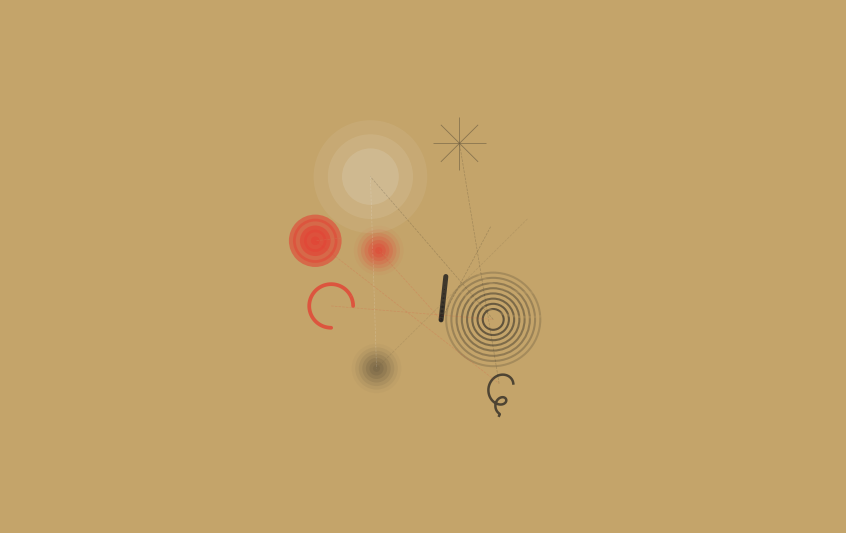

Write Python code to recreate this figure.
import matplotlib.pyplot as plt
import matplotlib.patches as patches
from matplotlib.patches import Circle, Wedge
import numpy as np
import random
from typing import List, Dict

class EnergyFieldArt:
    """
    APPROCCIO 1: ENERGY FIELD
    Ogni nota = esplosione energetica radiale
    Non più timeline lineare, ma distribuzione organica sul canvas
    """
    def __init__(self):
        self.colors = {
            'ochre': np.array([196, 164, 106]) / 255.0,
            'vermilion': np.array([227, 66, 52]) / 255.0,
            'black': np.array([28, 28, 28]) / 255.0,
            'white': np.array([242, 242, 242]) / 255.0
        }

        self.note_colors = {
            'A': 'ochre',
            'C': 'vermilion',
            'D': 'black',
            'E': 'white',
            'G': 'ochre'
        }

        self.width = 1600
        self.height = 1000
        self.fig, self.ax = plt.subplots(figsize=(self.width/150, self.height/150), dpi=150)

        bg_color = self.colors['ochre']
        self.fig.patch.set_facecolor(bg_color)
        self.ax.set_facecolor(bg_color)

        self.ax.set_xlim(0, self.width)
        self.ax.set_ylim(0, self.height)
        self.ax.axis('off')

        random.seed(42)
        np.random.seed(42)

    def parse_johnny_b_goode_riff(self) -> List[Dict]:
        riff_notes = [
            {'note': 'A', 'fret': 5, 'string': 6, 'duration': 0.5, 'velocity': 'mf', 'technique': 'staccato'},
            {'note': 'C', 'fret': 8, 'string': 6, 'duration': 0.5, 'velocity': 'f', 'technique': 'legato'},
            {'note': 'D', 'fret': 5, 'string': 4, 'duration': 0.25, 'velocity': 'f', 'technique': 'slide'},
            {'note': 'A', 'fret': 7, 'string': 5, 'duration': 0.5, 'velocity': 'mf', 'technique': 'hammer_on'},
            {'note': 'C', 'fret': 8, 'string': 5, 'duration': 0.25, 'velocity': 'f', 'technique': 'bend'},
            {'note': 'D', 'fret': 7, 'string': 3, 'duration': 0.75, 'velocity': 'f', 'technique': 'vibrato'},
            {'note': 'E', 'fret': 8, 'string': 1, 'duration': 0.5, 'velocity': 'f', 'technique': 'harmonic_natural'},
            {'note': 'G', 'fret': 3, 'string': 1, 'duration': 0.5, 'velocity': 'mp', 'technique': 'legato'},
            {'note': 'A', 'fret': 5, 'string': 1, 'duration': 1.0, 'velocity': 'f', 'technique': 'powerchord'},
            {'note': 'C', 'fret': 8, 'string': 6, 'duration': 0.25, 'velocity': 'mf', 'technique': 'tapping'},
            {'note': 'D', 'fret': 5, 'string': 4, 'duration': 0.5, 'velocity': 'f', 'technique': 'dive'},
            {'note': 'G', 'fret': 3, 'string': 1, 'duration': 0.25, 'velocity': 'p', 'technique': 'harmonic_artificial'},
        ]

        string_tuning = [40, 45, 50, 55, 59, 64]
        processed_notes = []

        for i, note_data in enumerate(riff_notes):
            midi_pitch = string_tuning[note_data['string'] - 1] + note_data['fret']
            processed_note = {
                'note': note_data['note'],
                'pitch': midi_pitch,
                'duration': note_data['duration'],
                'velocity': note_data['velocity'],
                'technique': note_data['technique'],
                'index': i
            }
            processed_notes.append(processed_note)
        return processed_notes

    def get_note_color(self, note: str) -> np.ndarray:
        if note == 'G':
            base_color = (self.colors['ochre'] + self.colors['black']) / 2
        else:
            color_key = self.note_colors.get(note, 'ochre')
            base_color = self.colors[color_key]
        return np.clip(base_color, 0, 1)

    def get_energy_intensity(self, velocity: str) -> float:
        """Mappa velocity a intensità energetica (0-1)"""
        velocity_map = {'p': 0.3, 'mp': 0.5, 'mf': 0.7, 'f': 0.9, 'ff': 1.0}
        return velocity_map.get(velocity, 0.6)

    def distribute_positions(self, notes: List[Dict]) -> List[tuple]:
        """
        Distribuzione organica delle note sul canvas
        Usa una spirale di Fibonacci modificata per distribuzione naturale
        """
        positions = []
        n = len(notes)
        golden_angle = np.pi * (3 - np.sqrt(5))  # ~137.5 gradi

        for i in range(n):
            # Spirale logaritmica con jitter
            angle = i * golden_angle
            radius = 300 * np.sqrt(i / n)  # Spirale che si espande

            # Centro del canvas con offset
            cx = self.width / 2
            cy = self.height / 2

            # Posizione base
            x = cx + radius * np.cos(angle)
            y = cy + radius * np.sin(angle)

            # Jitter per naturalezza
            x += random.uniform(-50, 50)
            y += random.uniform(-50, 50)

            # Clamp ai bordi
            x = np.clip(x, 150, self.width - 150)
            y = np.clip(y, 150, self.height - 150)

            positions.append((x, y))

        return positions

    def draw_energy_explosion(self, x: float, y: float, note: Dict, color: np.ndarray):
        """
        Disegna un'esplosione energetica basata sulla tecnica
        """
        intensity = self.get_energy_intensity(note['velocity'])
        base_radius = 30 + note['duration'] * 50  # Durata → dimensione base

        tech = note['technique']

        if tech == 'staccato':
            # Esplosione a punti radianti
            num_dots = int(10 * intensity)
            for _ in range(num_dots):
                angle = random.uniform(0, 2*np.pi)
                r = random.uniform(base_radius * 0.3, base_radius)
                dx = x + r * np.cos(angle)
                dy = y + r * np.sin(angle)
                dot_size = random.uniform(2, 6) * intensity
                self.ax.add_patch(Circle((dx, dy), dot_size,
                                        facecolor=color, alpha=0.7))

        elif tech == 'powerchord':
            # Esplosione quadrata massiccia
            size = base_radius * 1.5
            angle = random.uniform(-15, 15)
            # Crea un quadrato ruotato usando Polygon
            cos_a = np.cos(np.radians(angle))
            sin_a = np.sin(np.radians(angle))
            half = size / 2
            corners = [[-half, -half], [half, -half], [half, half], [-half, half]]
            rotated_corners = []
            for cx, cy in corners:
                rx = x + cx * cos_a - cy * sin_a
                ry = y + cx * sin_a + cy * cos_a
                rotated_corners.append([rx, ry])
            from matplotlib.patches import Polygon
            self.ax.add_patch(Polygon(rotated_corners, facecolor=color, alpha=0.85))

            # Onde d'urto circolari
            for r in [size * 0.8, size * 1.2, size * 1.6]:
                self.ax.add_patch(Circle((x, y), r,
                                        facecolor='none',
                                        edgecolor=color,
                                        linewidth=2 * intensity,
                                        alpha=0.3))

        elif tech == 'vibrato':
            # Onde concentriche vibranti
            num_waves = 8
            for i in range(num_waves):
                r = base_radius * (0.3 + i * 0.15)
                alpha = 0.6 - i * 0.06
                self.ax.add_patch(Circle((x, y), r,
                                        facecolor='none',
                                        edgecolor=color,
                                        linewidth=1.5,
                                        alpha=alpha))

        elif tech == 'slide':
            # Raggio direzionale con scia
            angle = random.uniform(0, 2*np.pi)
            length = base_radius * 2
            end_x = x + length * np.cos(angle)
            end_y = y + length * np.sin(angle)

            # Raggio principale
            self.ax.plot([x, end_x], [y, end_y],
                        color=color, linewidth=4*intensity,
                        alpha=0.8, solid_capstyle='round')

            # Particelle lungo il raggio
            num_particles = 10
            for i in range(num_particles):
                t = i / num_particles
                px = x + (end_x - x) * t
                py = y + (end_y - y) * t
                psize = (1 - t) * 4 * intensity
                self.ax.add_patch(Circle((px, py), psize,
                                        facecolor=color, alpha=0.6))

        elif tech == 'bend':
            # Arco energetico curvato
            angles = np.linspace(0, np.pi * 1.5, 50)
            radius_curve = base_radius
            curve_x = x + radius_curve * np.cos(angles)
            curve_y = y + radius_curve * np.sin(angles)

            self.ax.plot(curve_x, curve_y, color=color,
                        linewidth=3*intensity, alpha=0.8,
                        solid_capstyle='round')

        elif tech == 'tapping':
            # Impulsi concentrici luminosi
            num_rings = 5
            for i in range(num_rings):
                r = base_radius * (0.2 + i * 0.25)
                # Alternate filled/empty
                if i % 2 == 0:
                    self.ax.add_patch(Circle((x, y), r,
                                            facecolor=color, alpha=0.6))
                else:
                    self.ax.add_patch(Circle((x, y), r,
                                            facecolor='none',
                                            edgecolor=color,
                                            linewidth=2,
                                            alpha=0.5))

        elif tech == 'harmonic_natural':
            # Alone eterea espansa
            for r_mult in [1.0, 1.5, 2.0]:
                r = base_radius * r_mult
                self.ax.add_patch(Circle((x, y), r,
                                        facecolor=color,
                                        alpha=0.15 / r_mult))

        elif tech == 'harmonic_artificial':
            # Raggi affilati a stella
            num_rays = 8
            for i in range(num_rays):
                angle = i * (2*np.pi / num_rays)
                length = base_radius * 1.2
                end_x = x + length * np.cos(angle)
                end_y = y + length * np.sin(angle)
                self.ax.plot([x, end_x], [y, end_y],
                            color=color, linewidth=2*intensity,
                            alpha=0.7, solid_capstyle='butt')

        elif tech == 'dive':
            # Spirale discendente
            t = np.linspace(0, 4*np.pi, 100)
            spiral_r = base_radius * (1 - t/(4*np.pi)) * 0.5
            spiral_x = x + spiral_r * np.cos(t)
            spiral_y = y + spiral_r * np.sin(t) - t * 5

            self.ax.plot(spiral_x, spiral_y, color=color,
                        linewidth=2*intensity, alpha=0.7)

        else:  # legato, hammer_on, default
            # Esplosione radiale sfumata
            num_layers = 8
            for i in range(num_layers):
                r = base_radius * (1 - i/num_layers)
                alpha = 0.4 * (i/num_layers)
                self.ax.add_patch(Circle((x, y), r,
                                        facecolor=color, alpha=alpha))

    def create_artwork(self, filename: str = 'energy_field_art.png'):
        notes = self.parse_johnny_b_goode_riff()
        positions = self.distribute_positions(notes)

        # Disegna le esplosioni energetiche
        for note, (x, y) in zip(notes, positions):
            color = self.get_note_color(note['note'])
            self.draw_energy_explosion(x, y, note, color)

        # Linee di connessione sottili tra note successive (opzionale)
        for i in range(len(positions) - 1):
            x1, y1 = positions[i]
            x2, y2 = positions[i+1]
            color = self.get_note_color(notes[i]['note'])
            self.ax.plot([x1, x2], [y1, y2],
                        color=color, linewidth=0.5,
                        alpha=0.2, linestyle='--')

        self.fig.savefig(filename, facecolor=self.colors['ochre'],
                        dpi=150, bbox_inches='tight', edgecolor='none')
        print(f"✅ Energy Field artwork: {filename}")

if __name__ == "__main__":
    artist = EnergyFieldArt()
    artist.create_artwork()
    plt.show()
